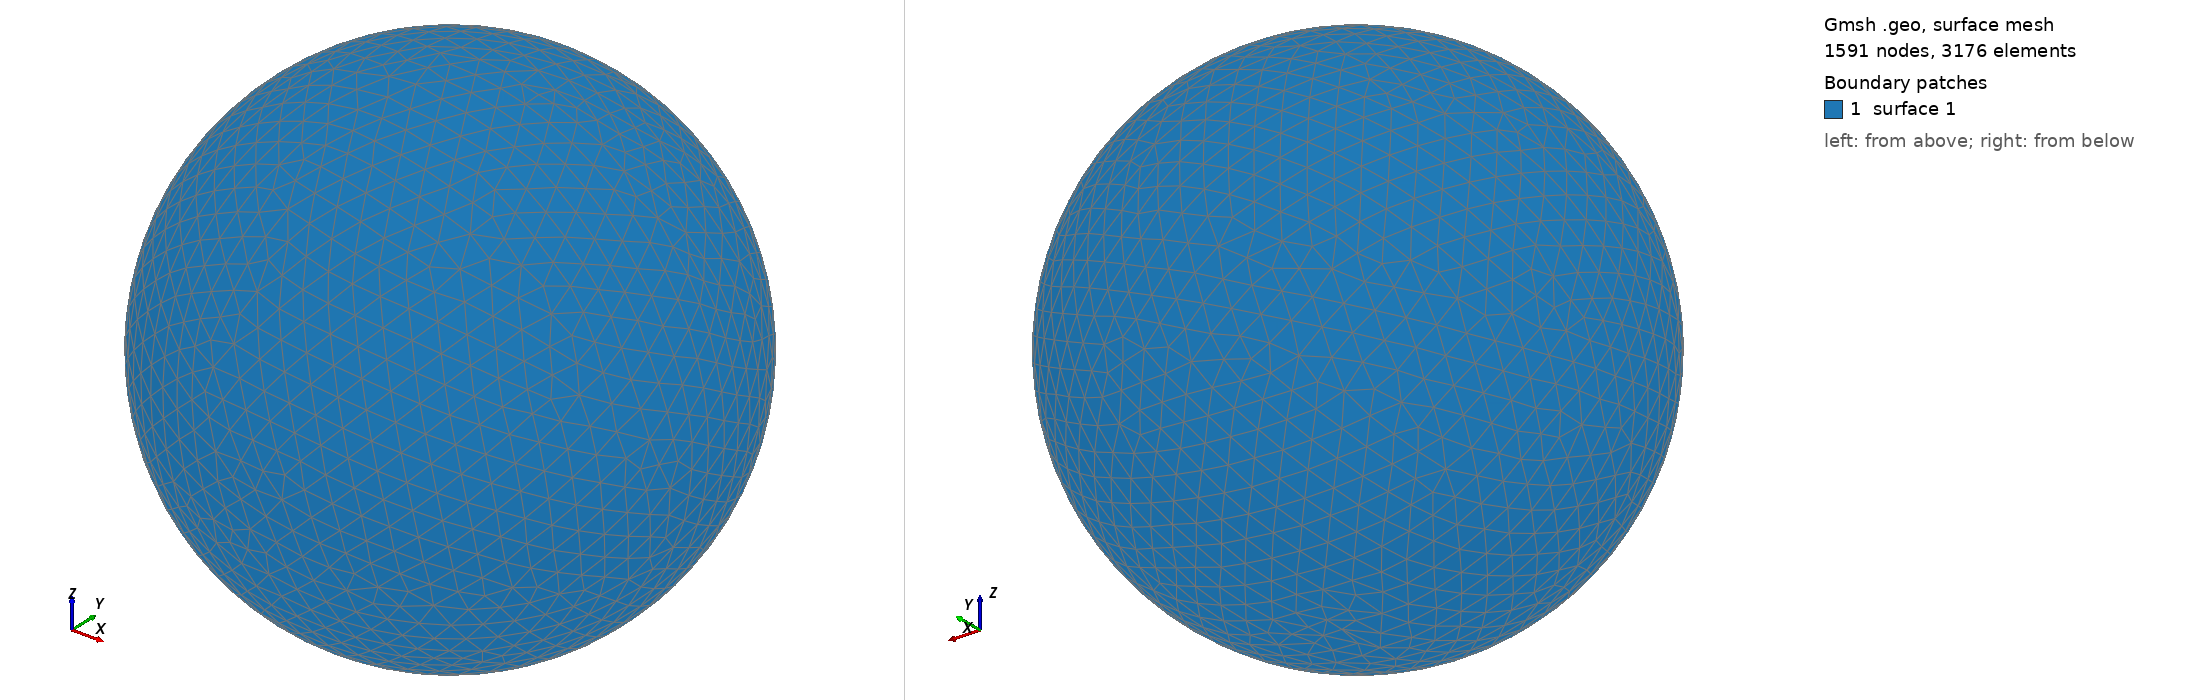

Gmsh geometry script, surface-meshed: 1591 nodes, 3176 surface elements. Boundary patches (legend numbers): 1 surface 1. Left view from above one corner, right view from below the opposite corner. The script declares no physical surfaces, so the legend lists its geometric surfaces. The drawing asked Gmsh for element sizes between 1% and 20% of the model's largest extent; the script's own settings can give other sizes.

=== shot1280.geo (drawn) ===
SetFactory("OpenCASCADE");
Point(1) = {0,0,0,0};
Sphere(1) = {0,0,0,0.03511000};
MeshSize{ PointsOf{ Surface{:}; } } = 0.003511000;
Mesh.ElementOrder=1;
Mesh.Format=39;
